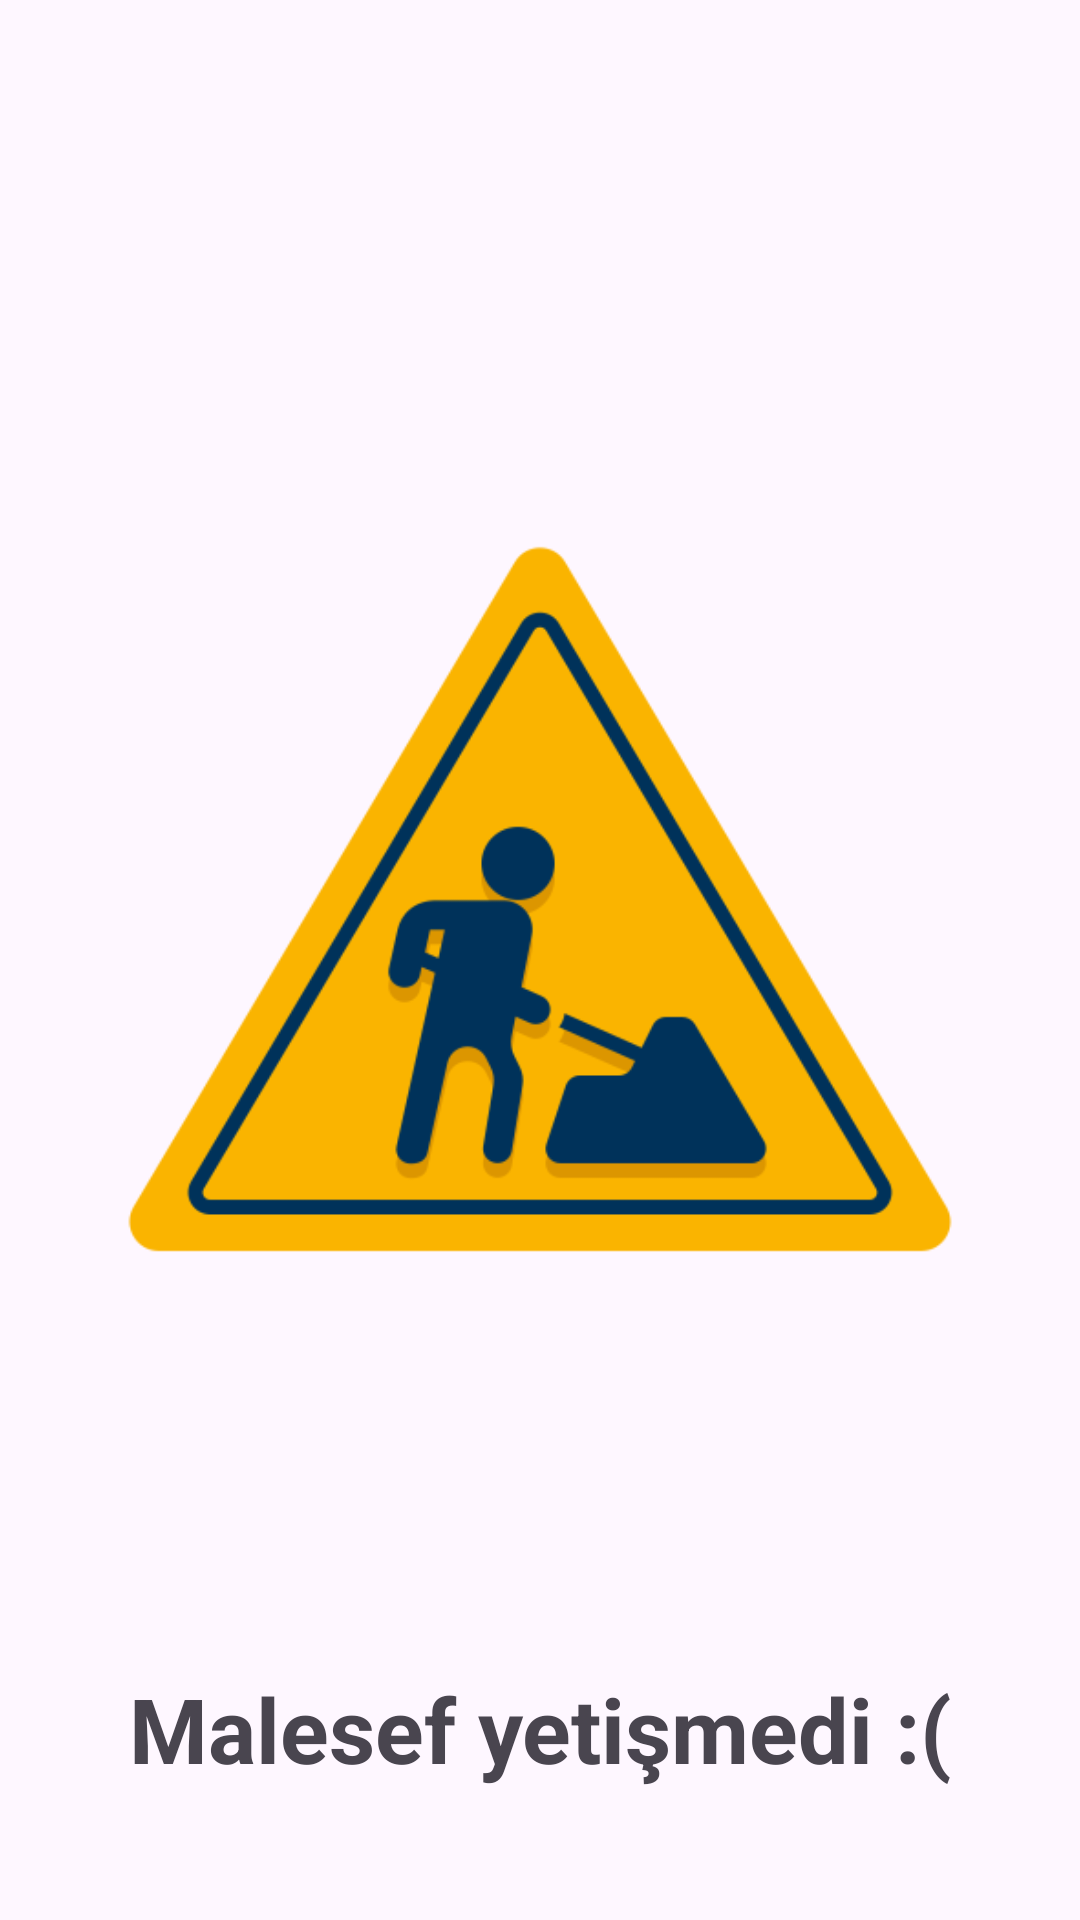

Produce the Android XML layout that renders to this screen, including the resource entries it uses.
<!-- AndroidManifest.xml: application theme Theme.TeachIt -->
<!-- res/layout/fragment_review_fragments.xml -->
<?xml version="1.0" encoding="utf-8"?>
<androidx.constraintlayout.widget.ConstraintLayout xmlns:android="http://schemas.android.com/apk/res/android"
    xmlns:tools="http://schemas.android.com/tools"
    android:layout_width="match_parent"
    android:layout_height="match_parent"
    xmlns:app="http://schemas.android.com/apk/res-auto"
    tools:context=".fragments.ReviewFragments">

    <TextView
        android:id="@+id/textView"
        android:layout_width="wrap_content"
        android:layout_height="wrap_content"
        android:text="Malesef yetişmedi :("
        android:textSize="30sp"
        android:textStyle="bold"
        app:layout_constraintBottom_toBottomOf="parent"
        app:layout_constraintEnd_toEndOf="parent"
        app:layout_constraintHorizontal_bias="0.5"
        app:layout_constraintStart_toStartOf="parent"
        app:layout_constraintTop_toBottomOf="@+id/imageView2" />

    <ImageView
        android:id="@+id/imageView2"
        android:layout_width="0dp"
        android:layout_height="wrap_content"
        android:layout_marginStart="24dp"
        android:layout_marginEnd="24dp"
        android:src="@drawable/roadwork"
        app:layout_constraintBottom_toTopOf="@+id/textView"
        app:layout_constraintEnd_toEndOf="parent"
        app:layout_constraintHorizontal_bias="0.5"
        app:layout_constraintStart_toStartOf="parent"
        app:layout_constraintTop_toTopOf="parent"
        app:layout_constraintVertical_chainStyle="packed" />

</androidx.constraintlayout.widget.ConstraintLayout>
<!-- resources referenced by this layout -->
<resources>
  <!-- drawable roadwork: png bitmap (drawable, 29520 bytes) -->
  <style name="Theme.TeachIt" parent="Base.Theme.TeachIt" />
  <style name="Base.Theme.TeachIt" parent="Theme.Material3.DayNight.NoActionBar">
          
          <item name="colorPrimary">@color/darkColor</item>
      </style>
  <color name="darkColor">#7B8C9D</color>
</resources>
